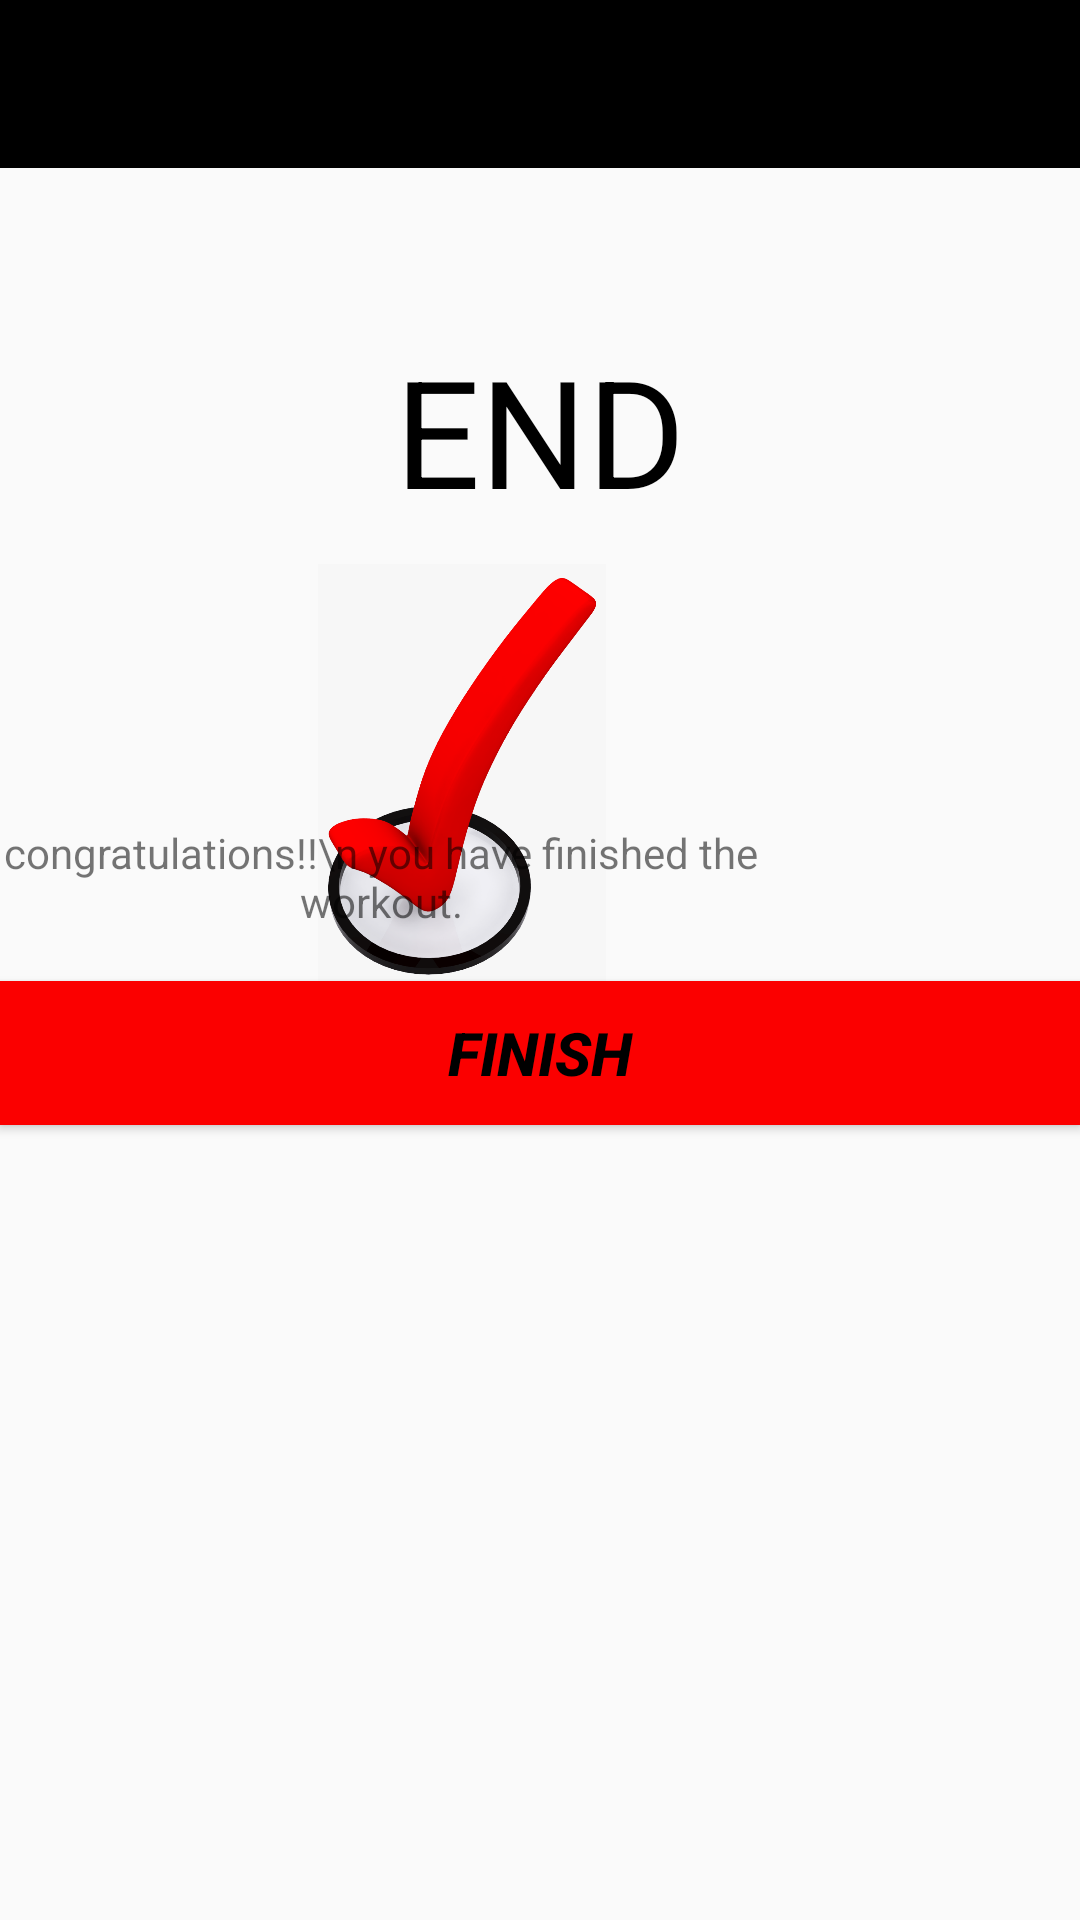

Here is an Android app screen rendered from its layout file. Give the layout XML and the strings, colors and styles it references.
<!-- AndroidManifest.xml: application theme AppTheme -->
<!-- res/layout/activity_finishactivity.xml -->
<?xml version="1.0" encoding="utf-8"?>
<RelativeLayout xmlns:android="http://schemas.android.com/apk/res/android"
    xmlns:app="http://schemas.android.com/apk/res-auto"
    xmlns:tools="http://schemas.android.com/tools"
    android:layout_width="match_parent"
    android:layout_height="match_parent"
    tools:context=".finishactivity"
    >
    <androidx.appcompat.widget.Toolbar
        android:id="@+id/toolbar"
        android:layout_width="match_parent"
        android:layout_height="?android:actionBarSize"
        android:background="#000000"
        app:titleTextColor="@color/yel"

        />
    <TextView
        android:layout_width="wrap_content"
        android:layout_height="wrap_content"
        android:layout_alignParentTop="true"
        android:layout_centerHorizontal="true"
        android:layout_marginTop="110dp"
        android:gravity="center"
        android:text="END"
        android:textColor="@color/colorPrimaryDark"
        android:textSize="50dp" />

    <ImageView
        android:layout_width="150dp"
        android:layout_height="150dp"
        android:layout_alignParentTop="true"
        android:layout_alignParentEnd="true"
        android:layout_centerHorizontal="true"
        android:layout_marginTop="188dp"
        android:layout_marginEnd="131dp"

        android:src="@drawable/redtick" />

    <TextView
        android:layout_width="wrap_content"
        android:layout_height="wrap_content"
        android:layout_alignParentEnd="true"
        android:layout_alignParentBottom="true"
        android:layout_centerHorizontal="true"
        android:layout_marginEnd="106dp"
        android:layout_marginBottom="330dp"
        android:gravity="center"
        android:text="congratulations!!\n you have finished the workout." />

    <Button
        android:id="@+id/bttnfinish"
        android:layout_width="match_parent"
        android:layout_height="wrap_content"
        android:layout_alignParentStart="true"
        android:layout_alignParentBottom="true"
        android:layout_marginBottom="265dp"
        android:background="#FB0000"
        android:text="FINIsh"
        android:textColor="#000000"
        android:textSize="20dp"
        android:textStyle="bold|italic"/>

</RelativeLayout>
<!-- resources referenced by this layout -->
<resources>
  <color name="colorPrimaryDark">#000000</color>
  <color name="yel">#E4D3CD</color>
  <!-- drawable redtick: png bitmap (drawable, 164773 bytes) -->
  <style name="AppTheme" parent="Theme.AppCompat.Light.NoActionBar">
          
          <item name="colorPrimary">@color/colorPrimary</item>
          <item name="colorPrimaryDark">@color/colorPrimaryDark</item>
          <item name="colorAccent">@color/colorAccent</item>
  
      </style>
  <color name="colorPrimary">#000000</color>
  <color name="colorAccent">#928783</color>
</resources>
